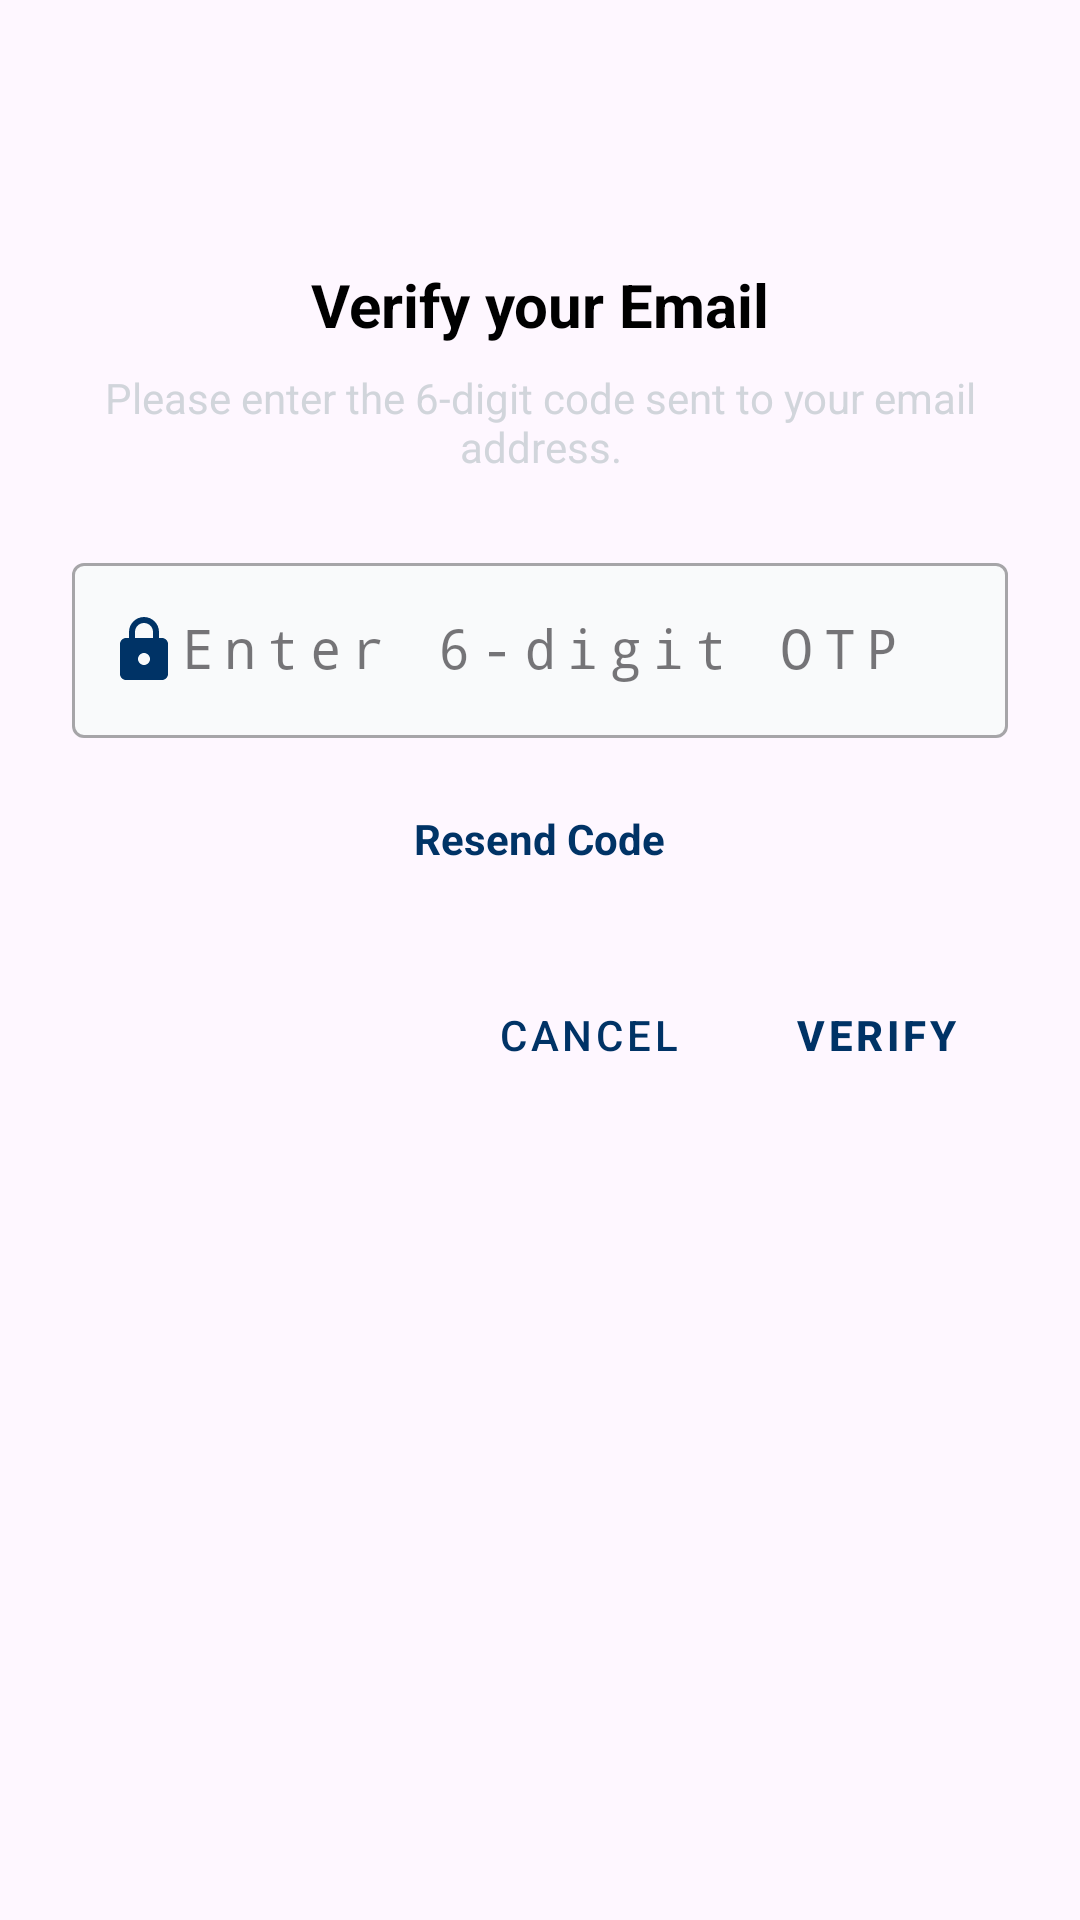

Produce the Android XML layout that renders to this screen, including the resource entries it uses.
<!-- AndroidManifest.xml: application theme Theme.BDO -->
<!-- res/layout/dialog_input_otp.xml -->
<?xml version="1.0" encoding="utf-8"?>
<LinearLayout xmlns:android="http://schemas.android.com/apk/res/android"
    xmlns:app="http://schemas.android.com/apk/res-auto"
    android:layout_width="match_parent"
    android:layout_height="wrap_content"
    android:orientation="vertical"
    android:padding="24dp"
    android:background="@drawable/dialog_background">

    <ImageView
        android:layout_width="48dp"
        android:layout_height="48dp"
        android:layout_gravity="center"
        android:src="@drawable/ic_email"
        app:tint="@color/blue_900" 
        android:layout_marginBottom="16dp"/>

    <TextView
        android:layout_width="match_parent"
        android:layout_height="wrap_content"
        android:text="Verify your Email"
        android:textSize="20sp"
        android:textStyle="bold"
        android:textColor="@color/black"
        android:gravity="center"
        android:layout_marginBottom="8dp"/>

    <TextView
        android:id="@+id/dialogMessage"
        android:layout_width="match_parent"
        android:layout_height="wrap_content"
        android:text="Please enter the 6-digit code sent to your email address."
        android:textSize="14sp"
        android:textColor="@color/gray_300"
        android:gravity="center"
        android:layout_marginBottom="24dp"/>

    <com.google.android.material.textfield.TextInputLayout
        style="@style/Widget.MaterialComponents.TextInputLayout.OutlinedBox"
        android:layout_width="match_parent"
        android:layout_height="wrap_content"
        app:boxBackgroundColor="@color/gray_50"
        app:startIconDrawable="@drawable/ic_lock"
        app:startIconTint="@color/blue_900">

        <com.google.android.material.textfield.TextInputEditText
            android:id="@+id/otpInput"
            android:layout_width="match_parent"
            android:layout_height="wrap_content"
            android:hint="Enter 6-digit OTP"
            android:inputType="number"
            android:maxLength="6"
            android:gravity="center"
            android:letterSpacing="0.2"
            android:textSize="18sp"
            android:fontFamily="monospace"/>
    </com.google.android.material.textfield.TextInputLayout>
    
    <TextView
        android:id="@+id/resendCodeText"
        android:layout_width="wrap_content"
        android:layout_height="wrap_content"
        android:text="Resend Code"
        android:textColor="@color/blue_900"
        android:textStyle="bold"
        android:layout_gravity="center"
        android:layout_marginTop="16dp"
        android:padding="8dp"
        android:clickable="true"
        android:focusable="true"
        android:background="?attr/selectableItemBackground"/>

    <LinearLayout
        android:layout_width="match_parent"
        android:layout_height="wrap_content"
        android:orientation="horizontal"
        android:gravity="end"
        android:layout_marginTop="24dp">

        <Button
            android:id="@+id/btnCancel"
            style="@style/Widget.MaterialComponents.Button.TextButton"
            android:layout_width="wrap_content"
            android:layout_height="wrap_content"
            android:text="CANCEL"
            android:textColor="@color/blue_900"
            android:layout_marginEnd="8dp"/>

        <Button
            android:id="@+id/btnAction"
            style="@style/Widget.MaterialComponents.Button.TextButton"
            android:layout_width="wrap_content"
            android:layout_height="wrap_content"
            android:text="VERIFY"
            android:textColor="@color/blue_900"
            android:textStyle="bold"/>
    </LinearLayout>

</LinearLayout>
<!-- resources referenced by this layout -->
<resources>
  <color name="black">#FF000000</color>
  <color name="blue_900">#003366</color>
  <color name="gray_300">#D1D5DB</color>
  <color name="gray_50">#F9FAFB</color>
  <!-- drawable ic_lock (drawable) -->
  <vector xmlns:android="http://schemas.android.com/apk/res/android"
      android:width="24dp"
      android:height="24dp"
      android:viewportWidth="24"
      android:viewportHeight="24"
      android:tint="?attr/colorControlNormal">
    <path
        android:fillColor="@android:color/white"
        android:pathData="M18,8h-1V6c0,-2.76 -2.24,-5 -5,-5S7,3.24 7,6v2H6c-1.1,0 -2,0.9 -2,2v10c0,1.1 0.9,2 2,2h12c1.1,0 2,-0.9 2,-2V10C20,8.9 19.1,8 18,8zM12,17c-1.1,0 -2,-0.9 -2,-2c0,-1.1 0.9,-2 2,-2s2,0.9 2,2C14,16.1 13.1,17 12,17zM9,6c0,-1.66 1.34,-3 3,-3s3,1.34 3,3v2H9V6z"/>
  </vector>
  <style name="Theme.BDO" parent="Base.Theme.BDO" />
  <style name="Base.Theme.BDO" parent="Theme.Material3.DayNight.NoActionBar">
          
          
      </style>
</resources>
